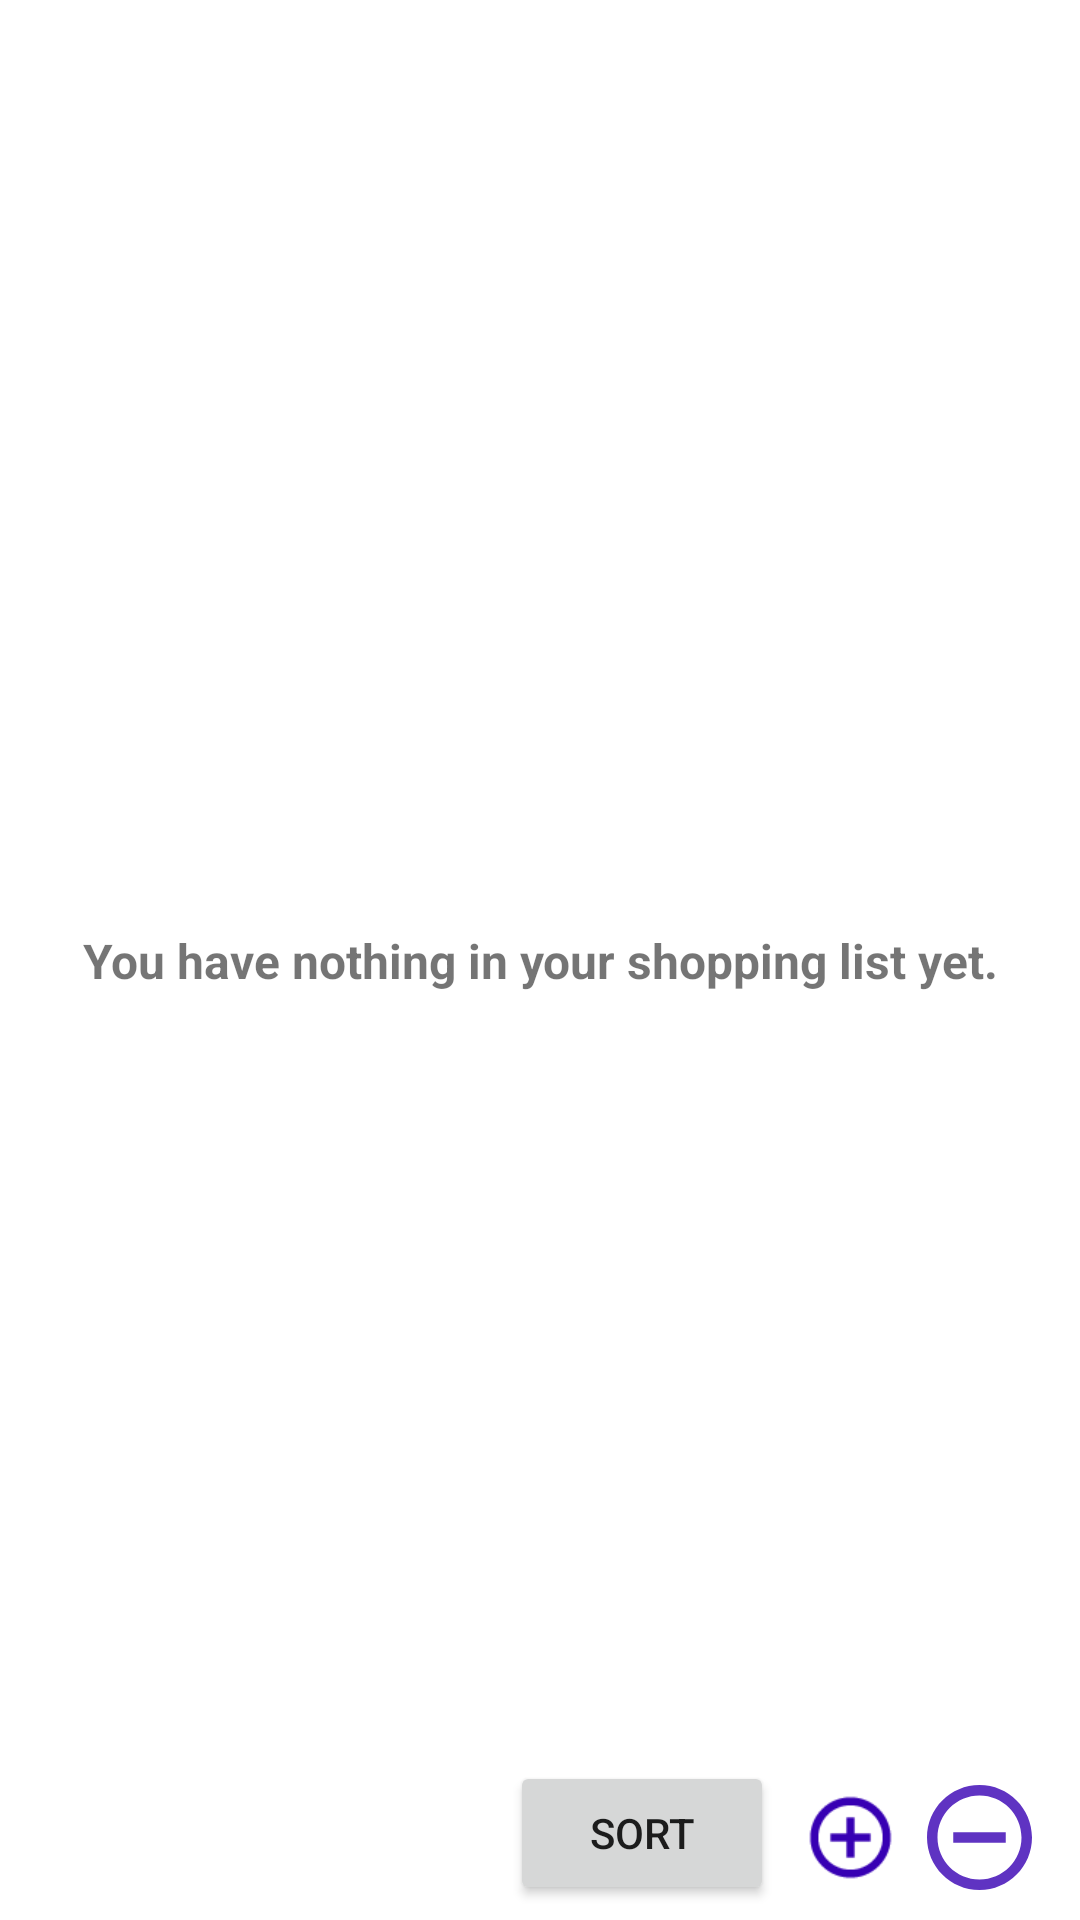

This screen was rendered from an Android layout file. Write that file and the resources it references.
<!-- AndroidManifest.xml: application theme AppTheme -->
<!-- res/layout/fragment_shopping.xml -->
<?xml version="1.0" encoding="utf-8"?>
<androidx.constraintlayout.widget.ConstraintLayout xmlns:android="http://schemas.android.com/apk/res/android"
    xmlns:app="http://schemas.android.com/apk/res-auto"
    xmlns:tools="http://schemas.android.com/tools"
    android:layout_width="match_parent"
    android:layout_height="match_parent"
    tools:context=".ui.Shopping.ShoppingFragment">

    <TextView
        android:id="@+id/txt_nullList"
        android:layout_width="wrap_content"
        android:layout_height="wrap_content"
        android:text="@string/empty_shoppingList"
        android:textAlignment="center"
        android:textSize="16sp"
        android:textStyle="bold"
        android:visibility="visible"
        app:layout_constraintBottom_toBottomOf="parent"
        app:layout_constraintEnd_toEndOf="parent"
        app:layout_constraintStart_toStartOf="parent"
        app:layout_constraintTop_toTopOf="parent" />

<ImageButton
    android:id="@+id/ibt_remove"
    android:layout_width="35dp"
    android:layout_height="35dp"
    android:layout_marginEnd="16dp"
    android:layout_marginBottom="10dp"
    android:background="@null"
    android:contentDescription="@string/minus_desc"
    android:scaleType="fitCenter"
    android:src="@drawable/ic_remove_shoppinglist"
    android:tint="@color/colorPrimaryDark"
    app:layout_constraintBottom_toBottomOf="parent"
    app:layout_constraintEnd_toEndOf="parent" />

<ImageButton
    android:id="@+id/ibt_add"
    android:layout_width="35dp"
    android:layout_height="35dp"
    android:layout_marginEnd="8dp"
    android:layout_marginBottom="10dp"
    android:background="@null"
    android:contentDescription="@string/plus_desc"
    android:scaleType="fitCenter"
    android:src="@drawable/ic_stat_name"
    android:tint="@color/colorPrimaryDark"
    app:layout_constraintBottom_toBottomOf="parent"
    app:layout_constraintEnd_toStartOf="@id/ibt_remove" />
    <ListView
        android:id="@+id/listView_shopList"
        android:layout_width="0dp"
        android:layout_height="0dp"
        app:layout_constraintBottom_toTopOf="@id/ibt_add"
        app:layout_constraintEnd_toEndOf="parent"
        app:layout_constraintStart_toStartOf="parent"
        app:layout_constraintTop_toTopOf="parent" />

    <Button
        android:id="@+id/sort"
        android:layout_width="wrap_content"
        android:layout_height="wrap_content"
        android:layout_marginEnd="8dp"
        android:layout_marginBottom="5dp"
        android:scaleType="fitCenter"
        android:text="@string/sort"
        android:tint="@color/colorPrimaryDark"
        app:layout_constraintBottom_toBottomOf="parent"
        app:layout_constraintEnd_toStartOf="@+id/ibt_add" />


</androidx.constraintlayout.widget.ConstraintLayout>
<!-- resources referenced by this layout -->
<resources>
  <color name="colorPrimaryDark">#3700B3</color>
  <!-- drawable ic_remove_shoppinglist (drawable-anydpi) -->
  <vector xmlns:android="http://schemas.android.com/apk/res/android"
      android:width="24dp"
      android:height="24dp"
      android:viewportWidth="24"
      android:viewportHeight="24"
      android:tint="#FFFFFF"
      android:alpha="0.8">
    <group android:scaleX="1.2"
        android:scaleY="1.2"
        android:translateX="-2.4"
        android:translateY="-2.4">
      <path
          android:fillColor="@android:color/white"
          android:pathData="M7,11v2h10v-2L7,11zM12,2C6.48,2 2,6.48 2,12s4.48,10 10,10 10,-4.48 10,-10S17.52,2 12,2zM12,20c-4.41,0 -8,-3.59 -8,-8s3.59,-8 8,-8 8,3.59 8,8 -3.59,8 -8,8z"/>
    </group>
  </vector>
  <!-- drawable ic_stat_name: png bitmap (drawable-hdpi, 414 bytes) -->
  <string name="empty_shoppingList">You have nothing in your shopping list yet.</string>
  <string name="minus_desc">Open the Remove Popup Menu</string>
  <string name="plus_desc">Open the Add Popup Menu</string>
  <string name="sort">Sort</string>
  <style name="AppTheme" parent="Theme.MaterialComponents.Light.DarkActionBar">
          
          <item name="colorPrimary">@color/colorPrimary</item>
          <item name="colorPrimaryDark">@color/colorPrimaryDark</item>
          <item name="colorAccent">@color/colorAccent</item>
  
      </style>
  <color name="colorPrimary">#6200EE</color>
  <color name="colorAccent">#03DAC5</color>
</resources>
